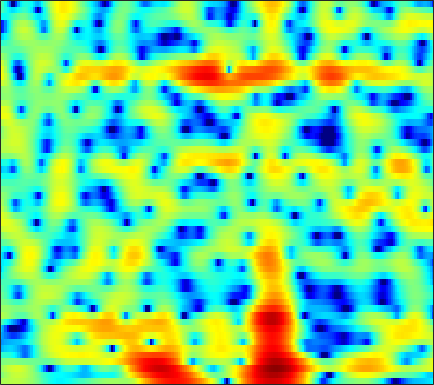

Source data for this figure (header and first rows):
1.4235, 1.5731, 1.7603, 1.9207, 2.0182, 2.1043, 2.153, 2.1571, 2.1125, 2.0146, 1.8622, 1.7106, 1.4532, 1.1289, 0.8353, 0.38635, -0.13146, -0.55882, -1.1638, -1.802, -2.4707, -2.9693, -3.6227, -4.2134
-0.2641, 0.3651, 1.063, 1.618, 1.949, 2.282, 2.499, 2.59, 2.617, 2.538, 2.358, 2.159, 1.809, 1.365, 0.9759, 0.3928, -0.255, -0.7696, -1.478, -2.186, -2.855, -3.31, -3.834, -4.243
0.8045, 1.335, 1.934, 2.416, 2.7, 2.981, 3.146, 3.198, 3.172, 3.034, 2.78, 2.512, 2.039, 1.418, 0.8399, -0.102, -1.284, -2.368, -4.178, -6.58, -9.979, -13.76, -21.76, -17.56
-0.3825, -0.1377, 0.09587, 0.2412, 0.298, 0.2997, 0.2293, 0.1375, -0.01733, -0.1809, -0.3341, -0.4261, -0.5158, -0.5877, -0.6326, -0.6872, -0.7575, -0.823, -0.9261, -1.032, -1.085, -1.063, -0.9248, -0.6437
-3.171, -3.127, -3.186, -3.364, -3.601, -4.1, -4.859, -5.629, -6.943, -8.549, -10.16, -10.83, -10.2, -8.315, -6.726, -4.782, -3.147, -2.107, -0.9307, 0.04714, 0.8743, 1.415, 2.045, 2.591
-7.934, -7.258, -6.646, -6.323, -6.26, -6.409, -6.821, -7.3, -8.15, -9.171, -10.12, -10.45, -9.896, -8.3, -6.823, -4.867, -3.093, -1.915, -0.5515, 0.5979, 1.565, 2.181, 2.862, 3.393
-9.126, -8.609, -8.135, -7.847, -7.712, -7.597, -7.478, -7.356, -7.121, -6.776, -6.291, -5.825, -5.067, -4.156, -3.405, -2.346, -1.271, -0.4816, 0.5095, 1.411, 2.198, 2.703, 3.248, 3.647
-8, -8.749, -9.83, -10.95, -11.75, -12.5, -12.58, -12.22, -11.33, -10.17, -8.876, -7.854, -6.475, -5.093, -4.068, -2.756, -1.511, -0.6434, 0.4154, 1.36, 2.178, 2.705, 3.28, 3.716
-6.746, -8.334, -11.05, -14.82, -18.91, -27.29, -25.26, -21.03, -18.07, -16.35, -14.77, -13.27, -10.86, -8.361, -6.588, -4.487, -2.69, -1.545, -0.2564, 0.8058, 1.662, 2.199, 2.805, 3.311
-1.551, -2.443, -3.811, -5.272, -6.384, -7.78, -9.091, -10.16, -11.89, -14.23, -16.61, -15.69, -11.45, -7.614, -5.37, -3.067, -1.367, -0.419, 0.4843, 1.045, 1.328, 1.416, 1.478, 1.625
1.944, 1.703, 1.274, 0.7746, 0.3606, -0.1908, -0.7076, -1.067, -1.443, -1.649, -1.632, -1.424, -0.9104, -0.2318, 0.2941, 0.9178, 1.338, 1.459, 1.304, 0.6823, -0.5584, -2.049, -5.175, -10.51
0.8261, 0.8687, 0.8031, 0.6373, 0.4751, 0.2565, 0.0596, -0.03911, -0.1047, -0.07782, 0.06741, 0.2365, 0.5201, 0.8153, 1.022, 1.225, 1.303, 1.242, 0.9735, 0.4397, -0.3449, -1.091, -2.175, -3.037
-0.2046, -0.2979, -0.5727, -0.9887, -1.356, -1.875, -2.322, -2.53, -2.576, -2.312, -1.782, -1.288, -0.5863, 0.09817, 0.5576, 1.07, 1.446, 1.635, 1.758, 1.744, 1.619, 1.469, 1.231, 0.9848
-0.7312, -1.131, -1.9, -2.999, -4.094, -6.039, -8.655, -10.93, -12.45, -10.1, -6.883, -4.87, -2.747, -1.127, -0.1674, 0.8341, 1.577, 1.995, 2.391, 2.636, 2.747, 2.762, 2.704, 2.568
-1.38, -1.733, -2.37, -3.267, -4.143, -5.603, -7.362, -8.601, -9.199, -7.932, -5.792, -4.234, -2.451, -1.022, -0.1705, 0.7233, 1.379, 1.74, 2.072, 2.279, 2.376, 2.401, 2.378, 2.306
-2.322, -2.245, -2.185, -2.184, -2.216, -2.273, -2.29, -2.23, -2.007, -1.593, -1.042, -0.5796, 0.03716, 0.572, 0.893, 1.194, 1.345, 1.364, 1.287, 1.113, 0.9029, 0.7427, 0.574, 0.4839
-4.253, -3.403, -2.418, -1.571, -1.019, -0.3766, 0.2012, 0.5951, 1.075, 1.514, 1.885, 2.118, 2.327, 2.392, 2.336, 2.091, 1.637, 1.147, 0.3044, -0.7451, -1.908, -2.755, -3.594, -3.832
-6.346, -4.807, -3.215, -1.925, -1.078, -0.06035, 0.8654, 1.512, 2.283, 2.924, 3.417, 3.667, 3.816, 3.731, 3.502, 2.94, 2.041, 1.115, -0.5391, -2.806, -6.031, -9.525, -18, -20.71
-5.699, -5.332, -4.865, -4.282, -3.638, -2.425, -0.9567, 0.1597, 1.552, 2.7, 3.575, 4.029, 4.369, 4.403, 4.216, 3.686, 2.822, 1.943, 0.4643, -1.361, -3.45, -5.077, -6.933, -7.947
-5.508, -6.694, -9.418, -14.75, -17.97, -10.39, -4.973, -2.243, 0.4062, 2.271, 3.563, 4.222, 4.765, 4.954, 4.87, 4.488, 3.805, 3.103, 1.913, 0.4564, -1.243, -2.675, -4.765, -7.112
-3.602, -4.027, -4.777, -5.275, -5.111, -3.874, -2.001, -0.5801, 1.075, 2.386, 3.333, 3.837, 4.242, 4.354, 4.274, 3.947, 3.378, 2.802, 1.818, 0.5923, -0.923, -2.27, -4.465, -7.187
-1.665, -1.308, -0.9041, -0.4904, -0.1505, 0.3817, 0.988, 1.446, 1.992, 2.431, 2.728, 2.859, 2.872, 2.731, 2.54, 2.169, 1.686, 1.254, 0.5866, -0.1986, -1.113, -1.883, -3.003, -4.152
0.1989, 0.723, 1.287, 1.698, 1.948, 2.203, 2.366, 2.427, 2.427, 2.304, 2.06, 1.776, 1.298, 0.7459, 0.2924, -0.2817, -0.7662, -1.05, -1.315, -1.521, -1.697, -1.867, -2.152, -2.538
2.396, 2.749, 3.075, 3.258, 3.311, 3.275, 3.111, 2.903, 2.507, 1.947, 1.181, 0.4489, -0.7405, -2.22, -3.478, -5.14, -6.226, -6.254, -5.385, -4.13, -3.013, -2.358, -1.772, -1.502
3.747, 3.787, 3.718, 3.553, 3.352, 3.009, 2.595, 2.234, 1.647, 0.9259, -0.01328, -0.8772, -2.421, -4.592, -6.844, -11.51, -19.69, -17.1, -9.955, -6.05, -3.607, -2.318, -1.142, -0.3982
3.477, 3.178, 2.627, 1.926, 1.329, 0.5201, -0.1851, -0.6121, -1.017, -1.324, -1.647, -1.992, -2.622, -3.404, -4.059, -4.803, -5.12, -4.919, -4.099, -2.886, -1.643, -0.7841, 0.1955, 0.9549
2.414, 1.816, 0.6589, -1.015, -2.607, -5.187, -7.592, -8.213, -7.069, -5.418, -4.176, -3.637, -3.247, -3.201, -3.273, -3.379, -3.344, -3.123, -2.564, -1.708, -0.6626, 0.1562, 1.222, 2.093
1.546, 1.004, -0.1792, -1.963, -3.837, -7.168, -11.1, -11.96, -9.143, -6.483, -4.865, -4.172, -3.862, -4.157, -4.712, -5.855, -7.112, -7.621, -6.83, -4.774, -2.428, -0.8466, 0.913, 2.314
0.6808, 0.4975, 0.01707, -0.69, -1.319, -2.132, -2.812, -3.087, -3.132, -3.049, -2.996, -3.06, -3.505, -4.391, -5.508, -7.839, -11.71, -15.5, -13.56, -7.95, -4.043, -1.913, 0.2236, 1.829
-0.5828, -0.5857, -0.7009, -0.9056, -1.075, -1.307, -1.502, -1.617, -1.739, -1.84, -1.971, -2.14, -2.478, -2.939, -3.365, -3.932, -4.359, -4.419, -3.968, -2.995, -1.722, -0.7356, 0.5032, 1.565
-2.115, -2.14, -2.189, -2.228, -2.249, -2.251, -2.164, -2.076, -1.943, -1.774, -1.649, -1.616, -1.599, -1.689, -1.758, -1.855, -1.863, -1.792, -1.524, -1.04, -0.4154, 0.1259, 0.8804, 1.624
-4.315, -4.298, -4.321, -4.435, -4.536, -4.499, -4.169, -3.688, -2.871, -2.085, -1.449, -1.092, -0.8375, -0.7998, -0.9034, -1.159, -1.444, -1.594, -1.625, -1.343, -0.7333, -0.1072, 0.8305, 1.74
-7.465, -6.44, -6.221, -7.319, -9.037, -12.07, -11.47, -8.269, -4.597, -2.183, -0.6667, 0.03505, 0.3922, 0.2597, -0.2128, -1.278, -2.903, -4.369, -6.197, -6.354, -4.38, -2.513, -0.2441, 1.516
-4.543, -3.87, -3.754, -4.487, -5.505, -6.739, -6.261, -4.576, -2.158, -0.3425, 0.8656, 1.353, 1.466, 1, 0.2654, -1.3, -3.714, -6.237, -10.5, -11.52, -7.436, -4.638, -1.864, 0.2638
0.1011, 0.1254, 0.1541, 0.1627, 0.1393, 0.2365, 0.4813, 0.7764, 1.253, 1.658, 1.88, 1.843, 1.56, 0.9049, 0.2117, -1.002, -2.411, -3.526, -4.802, -5.612, -5.684, -5.306, -4.319, -2.926
1.78, 1.892, 2.063, 2.22, 2.339, 2.463, 2.584, 2.64, 2.652, 2.589, 2.352, 2.065, 1.493, 0.7014, -0.07207, -1.313, -2.834, -4.199, -6.341, -8.948, -12.06, -13.89, -12.62, -9.163
1.494, 1.866, 2.294, 2.636, 2.845, 3.034, 3.128, 3.133, 3.033, 2.803, 2.439, 2.074, 1.415, 0.5806, -0.1846, -1.415, -2.914, -4.245, -6.376, -9.006, -12.02, -13.71, -12.85, -9.906
0.2454, 0.9921, 1.783, 2.365, 2.667, 2.935, 3.037, 3.027, 2.909, 2.654, 2.295, 1.933, 1.352, 0.6144, -0.0253, -1.019, -2.146, -3.04, -4.274, -5.423, -6.298, -6.682, -6.648, -6.139
-0.2236, 0.7828, 1.757, 2.39, 2.677, 2.859, 2.864, 2.771, 2.565, 2.3, 1.965, 1.674, 1.228, 0.6794, 0.1799, -0.5969, -1.533, -2.324, -3.456, -4.576, -5.534, -5.982, -6.145, -5.743
1.698, 2.36, 2.929, 3.175, 3.167, 2.917, 2.481, 2.071, 1.516, 1.077, 0.8092, 0.7265, 0.656, 0.5472, 0.3418, -0.1419, -0.9563, -1.841, -3.433, -5.654, -8.641, -11.11, -12.36, -9.52
4.053, 4.208, 4.175, 3.819, 3.323, 2.284, 0.7809, -0.6462, -2.811, -4.472, -4.25, -3.133, -1.564, -0.395, 0.138, 0.3709, 0.1049, -0.449, -1.663, -3.528, -6.057, -8.052, -8.956, -6.802
3.807, 3.749, 3.465, 2.867, 2.153, 0.8012, -1.225, -3.34, -7.491, -12.92, -10.72, -6.974, -3.64, -1.6, -0.6016, 0.1852, 0.5023, 0.5078, 0.2454, -0.1865, -0.6706, -0.9058, -1.005, -0.7498
1.729, 1.799, 1.696, 1.354, 0.9225, 0.1506, -0.8053, -1.592, -2.536, -3.138, -3.096, -2.721, -1.948, -1.145, -0.6256, -0.07678, 0.2681, 0.4143, 0.4816, 0.4559, 0.4028, 0.3519, 0.3615, 0.4269
-0.007353, 0.3692, 0.5789, 0.5174, 0.3528, -0.03111, -0.4762, -0.81, -1.151, -1.32, -1.308, -1.19, -0.9023, -0.5519, -0.303, -0.01855, 0.1693, 0.2263, 0.2324, 0.1596, 0.08155, 0.02835, 0.03465, 0.108
0.2727, 0.6652, 0.8183, 0.6292, 0.3257, -0.2122, -0.8116, -1.208, -1.599, -1.702, -1.552, -1.272, -0.8071, -0.3135, 0.01564, 0.3045, 0.4006, 0.3245, 0.01779, -0.4755, -1.07, -1.418, -1.657, -1.426
2.886, 2.738, 2.208, 1.31, 0.3765, -1.077, -2.737, -3.976, -5.291, -5.63, -4.672, -3.485, -1.86, -0.4643, 0.346, 1.043, 1.264, 1.102, 0.3478, -1.121, -3.542, -6.123, -9.48, -7.566
4.682, 3.95, 2.603, 0.7824, -0.9119, -3.713, -7.261, -10.65, -18.09, -27.29, -12.68, -8.122, -4.099, -1.388, 0.05622, 1.362, 2, 2.055, 1.577, 0.399, -1.502, -3.296, -5.12, -4.354
4.416, 3.411, 1.664, -0.6461, -2.833, -6.567, -11.46, -15.72, -17.84, -14.38, -10.18, -7.335, -4.08, -1.541, -0.07298, 1.376, 2.295, 2.669, 2.814, 2.628, 2.209, 1.84, 1.417, 1.152
3.154, 2.286, 0.8342, -0.9808, -2.64, -5.262, -8.271, -10.26, -10.98, -9.023, -6.433, -4.611, -2.494, -0.7544, 0.313, 1.452, 2.267, 2.691, 3.019, 3.12, 3.037, 2.856, 2.516, 2.025
1.192, 0.6937, -0.07166, -0.9376, -1.601, -2.496, -3.239, -3.584, -3.663, -3.317, -2.583, -1.928, -0.9962, -0.1148, 0.4718, 1.135, 1.649, 1.932, 2.175, 2.271, 2.238, 2.132, 1.877, 1.474
-0.9175, -1.029, -1.159, -1.294, -1.382, -1.461, -1.467, -1.427, -1.256, -0.9875, -0.6369, -0.351, 0.04107, 0.4179, 0.6703, 0.939, 1.138, 1.237, 1.318, 1.342, 1.31, 1.263, 1.133, 0.9453
-3.392, -3.072, -2.601, -2.087, -1.719, -1.208, -0.7291, -0.3969, -0.004245, 0.3541, 0.6241, 0.7925, 0.9358, 0.9954, 0.9863, 0.9081, 0.7678, 0.6448, 0.4896, 0.3849, 0.3545, 0.3745, 0.4584, 0.562
-6.871, -6.047, -4.806, -3.447, -2.446, -1.241, -0.2211, 0.4274, 1.096, 1.565, 1.849, 1.943, 1.904, 1.666, 1.36, 0.8068, 0.1013, -0.4794, -1.229, -1.742, -1.787, -1.507, -0.809, -0.02565
-13.99, -12.89, -9.267, -5.774, -3.669, -1.497, 0.1177, 1.034, 1.947, 2.503, 2.79, 2.797, 2.569, 2.048, 1.446, 0.3146, -1.276, -2.873, -5.751, -9.454, -10.39, -7.564, -3.784, -1.071
-13.71, -13.07, -9.376, -5.966, -3.956, -1.934, -0.4326, 0.4146, 1.241, 1.765, 1.952, 1.887, 1.517, 0.8436, 0.1409, -1.08, -2.624, -4.021, -6.224, -8.376, -8.454, -6.563, -3.365, -0.6773
-4.5, -4.646, -4.439, -3.953, -3.454, -2.768, -2.052, -1.542, -0.9623, -0.5313, -0.4033, -0.4937, -0.9578, -1.82, -2.702, -4.069, -5.354, -6.001, -6.112, -5.396, -4.059, -2.775, -1.003, 0.7124
-1.814, -2.541, -3.566, -4.633, -5.435, -6.078, -5.947, -5.339, -4.233, -3.314, -2.739, -2.658, -3.055, -4.148, -5.543, -8.494, -13.74, -19.78, -14.16, -8.16, -4.416, -2.345, -0.1404, 1.624
-1.374, -2.48, -4.475, -7.371, -10.69, -19.31, -19.7, -12.54, -7.992, -5.504, -4.102, -3.616, -3.522, -4.003, -4.716, -6.031, -7.4, -7.852, -6.932, -4.818, -2.573, -1.021, 0.7349, 2.189
